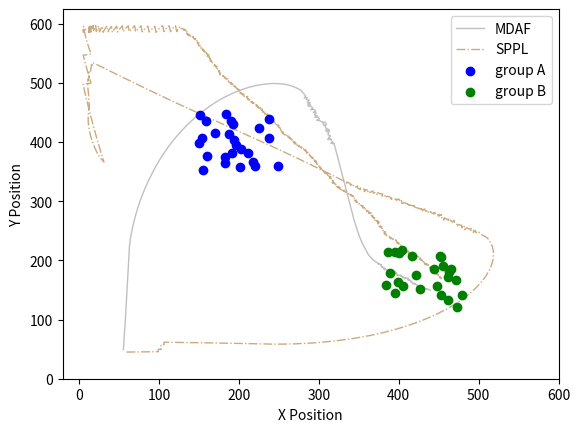

Here is the Python script that generated this plot:
import matplotlib.pyplot as plt
import numpy as np

fig, ax = plt.subplots()
xx = np.array([55.210, 55.412, 55.635, 55.844, 56.047, 56.271, 56.486, 56.698, 56.914, 57.105, 57.288, 57.458, 57.635, 57.803, 57.960, 58.138, 58.281, 58.422, 58.600, 58.790, 58.940, 59.078, 59.251, 59.398, 59.571, 59.722, 59.856, 60.033, 60.210, 60.380, 60.534, 60.718, 60.917, 61.089, 61.275, 61.477, 61.651, 61.818, 61.989, 62.153, 62.285, 62.414, 62.511, 62.686, 62.893, 63.419, 63.684, 63.979, 64.520, 65.025, 65.609, 66.222, 66.866, 67.541, 68.245, 68.981, 69.747, 70.545, 71.374, 72.235, 73.127, 74.052, 75.010, 76.001, 77.024, 78.083, 79.175, 80.304, 81.466, 82.663, 83.894, 85.163, 86.470, 87.816, 89.199, 90.548, 91.956, 93.403, 94.890, 96.420, 97.993, 99.600, 101.256, 102.947, 104.667, 106.427, 108.234, 110.082, 111.972, 113.911, 115.891, 117.920, 120.000, 122.106, 124.265, 126.467, 128.720, 131.017, 133.369, 135.764, 138.213, 140.670, 143.194, 145.776, 148.392, 151.064, 153.779, 156.568, 159.408, 162.291, 165.232, 168.229, 171.264, 174.378, 177.531, 180.744, 183.995, 187.326, 190.695, 194.128, 197.626, 201.176, 204.790, 208.451, 212.148, 215.912, 219.702, 223.552, 227.450, 231.372, 235.332, 239.308, 243.303, 247.302, 251.284, 255.252, 259.157, 262.973, 266.656, 270.166, 273.639, 276.818, 279.192, 281.233, 283.383, 281.607, 285.422, 284.054, 287.902, 285.533, 289.319, 285.834, 289.540, 285.998, 289.962, 292.533, 289.594, 293.509, 296.176, 292.970, 296.855, 294.285, 297.975, 294.840, 298.815, 300.666, 297.211, 301.118, 304.372, 308.366, 304.984, 306.785, 309.558, 307.745, 308.949, 312.301, 308.395, 310.580, 312.868, 312.355, 311.297, 314.747, 311.966, 315.035, 311.040, 314.999, 316.770, 318.917, 315.020, 318.994, 319.781, 320.158, 320.530, 320.900, 321.272, 321.652, 322.027, 322.412, 322.790, 323.170, 323.554, 323.932, 324.310, 324.690, 325.071, 325.442, 325.815, 326.192, 326.574, 326.947, 327.330, 327.709, 328.089, 328.463, 328.843, 329.208, 329.580, 329.960, 330.344, 330.719, 331.091, 331.469, 331.839, 332.220, 332.593, 332.961, 333.321, 333.681, 334.048, 334.411, 334.795, 335.176, 335.587, 335.989, 336.409, 336.829, 337.246, 337.665, 338.061, 338.457, 338.850, 339.236, 339.611, 339.979, 340.348, 340.717, 341.081, 341.448, 341.802, 342.154, 342.524, 342.888, 343.281, 343.665, 344.083, 344.517, 344.958, 345.407, 345.867, 346.318, 346.782, 347.230, 347.715, 348.175, 348.653, 349.149, 349.664, 350.167, 350.671, 351.224, 351.809, 352.390, 352.969, 353.608, 354.267, 354.940, 355.646, 356.395, 357.126, 357.860, 358.548, 359.271, 359.986, 360.765, 361.585, 362.510, 363.506, 364.585, 365.730, 366.906, 368.142, 369.490, 370.967, 372.368, 373.918, 375.687, 373.774, 375.618, 377.183, 378.006, 377.622, 378.324, 379.129, 380.505, 378.830, 380.600, 381.087, 381.616, 381.375, 383.375, 382.111, 384.104, 385.831, 387.559, 387.117, 388.908, 389.104, 390.387, 390.676, 392.337, 391.376, 393.304, 395.300, 394.017, 395.914, 395.817, 397.592, 396.498, 397.779, 398.905, 398.190, 399.817, 401.810, 403.048, 402.398, 403.341, 405.060, 404.160, 405.763, 407.580, 406.869, 408.315, 410.145, 412.111, 410.768, 412.679, 411.811, 413.654, 414.358, 415.504, 414.985, 416.058, 417.504, 417.266, 419.141, 420.650, 419.328, 420.858, 422.602, 423.396, 422.878, 424.593, 425.729, 426.105, 427.105, 429.105, 427.349, 429.310, 430.752, 431.937, 432.479, 434.467, 436.125, 434.307, 436.294, 437.609, 439.494, ])
yy = np.array([551.005, 547.011, 543.017, 539.022, 535.027, 531.034, 527.040, 523.045, 519.051, 515.056, 511.060, 507.063, 503.067, 499.071, 495.074, 491.078, 487.080, 483.083, 479.087, 475.091, 471.094, 467.097, 463.100, 459.103, 455.107, 451.110, 447.112, 443.116, 439.120, 435.123, 431.126, 427.130, 423.135, 419.139, 415.143, 411.149, 407.152, 403.156, 399.160, 395.163, 391.165, 387.167, 383.168, 379.172, 375.177, 371.212, 367.221, 363.232, 359.269, 355.301, 351.344, 347.391, 343.443, 339.500, 335.563, 331.631, 327.705, 323.785, 319.872, 315.966, 312.067, 308.175, 304.292, 300.416, 296.549, 292.692, 288.844, 285.007, 281.179, 277.363, 273.557, 269.763, 265.983, 262.216, 258.463, 254.697, 250.953, 247.224, 243.511, 239.815, 236.137, 232.474, 228.833, 225.208, 221.597, 218.005, 214.436, 210.889, 207.363, 203.865, 200.389, 196.942, 193.525, 190.125, 186.758, 183.418, 180.113, 176.838, 173.602, 170.399, 167.237, 164.080, 160.977, 157.922, 154.896, 151.919, 148.982, 146.114, 143.298, 140.524, 137.814, 135.164, 132.559, 130.048, 127.586, 125.205, 122.874, 120.659, 118.503, 116.451, 114.510, 112.667, 110.952, 109.341, 107.813, 106.459, 105.180, 104.096, 103.200, 102.414, 101.849, 101.404, 101.218, 101.309, 101.686, 102.195, 103.060, 104.260, 105.821, 107.738, 109.723, 112.151, 115.371, 118.810, 122.183, 125.768, 124.565, 128.324, 129.413, 132.635, 133.926, 135.889, 137.392, 139.252, 139.789, 142.853, 145.567, 144.747, 147.728, 150.120, 151.074, 154.139, 155.682, 158.165, 157.724, 161.270, 163.285, 164.144, 166.469, 166.688, 168.823, 172.395, 169.512, 173.077, 176.891, 179.074, 179.938, 183.288, 180.007, 183.974, 187.831, 189.854, 192.729, 195.295, 195.491, 196.059, 199.646, 203.021, 202.122, 202.577, 206.499, 208.463, 210.428, 212.394, 214.359, 216.323, 218.287, 220.250, 222.214, 224.177, 226.140, 228.104, 230.068, 232.031, 233.995, 235.960, 237.925, 239.889, 241.852, 243.817, 245.780, 247.744, 249.708, 251.672, 253.636, 255.602, 257.567, 259.531, 261.494, 263.458, 265.423, 267.387, 269.353, 271.316, 273.281, 275.247, 277.214, 279.182, 281.148, 283.114, 285.077, 287.040, 288.998, 290.957, 292.913, 294.868, 296.824, 298.780, 300.740, 302.700, 304.661, 306.624, 308.588, 310.554, 312.520, 314.485, 316.452, 318.418, 320.386, 322.355, 324.321, 326.287, 328.248, 330.211, 332.167, 334.119, 336.070, 338.019, 339.965, 341.914, 343.859, 345.809, 347.749, 349.695, 351.637, 353.575, 355.507, 357.443, 359.379, 361.301, 363.213, 365.127, 367.041, 368.936, 370.825, 372.708, 374.579, 376.434, 378.295, 380.156, 382.034, 383.898, 385.766, 387.608, 389.432, 391.206, 392.940, 394.624, 396.264, 397.882, 399.454, 400.931, 402.280, 403.707, 404.971, 405.905, 405.320, 406.095, 407.340, 409.163, 407.200, 409.073, 410.903, 412.355, 411.262, 412.194, 414.134, 412.205, 414.190, 414.195, 415.745, 415.587, 416.597, 415.590, 417.540, 416.650, 418.641, 417.106, 419.085, 417.971, 419.725, 419.192, 419.311, 420.845, 420.212, 422.209, 421.286, 422.961, 424.497, 426.151, 424.283, 425.446, 425.287, 426.858, 424.966, 426.730, 427.752, 429.538, 428.342, 429.179, 431.048, 429.667, 430.474, 430.107, 431.589, 432.179, 433.981, 433.203, 435.075, 436.714, 434.782, 436.470, 437.851, 439.837, 439.139, 440.451, 438.951, 440.239, 441.217, 443.053, 444.984, 443.956, 445.603, 443.639, 445.370, 445.315, 446.273, 445.880, 447.265, 445.654, 447.579, 447.801, 448.919, 448.084, 448.318, 449.825, 450.492, ])


uu = np.array([59.000, 62.999, 66.999, 70.999, 74.998, 78.998, 82.998, 86.997, 90.996, 94.995, 98.994, 98.796, 102.795, 102.558, 102.313, 106.313, 106.020, 110.019, 114.019, 118.018, 122.017, 126.016, 130.015, 134.015, 138.014, 142.014, 146.013, 150.012, 154.010, 158.010, 162.009, 166.008, 170.007, 174.006, 178.006, 182.004, 186.002, 190.000, 193.998, 197.996, 201.994, 205.991, 209.990, 213.987, 217.986, 221.984, 225.983, 229.981, 233.980, 237.979, 241.978, 245.978, 249.978, 253.978, 257.977, 261.976, 265.974, 269.971, 273.966, 277.960, 281.951, 285.940, 289.927, 293.910, 297.890, 301.866, 305.841, 309.809, 313.772, 317.732, 321.688, 325.637, 329.580, 333.517, 337.446, 341.368, 345.281, 349.186, 353.081, 356.966, 360.841, 364.705, 368.557, 372.397, 376.223, 380.036, 383.833, 387.615, 391.381, 395.130, 398.860, 402.573, 406.267, 409.936, 413.585, 417.208, 420.809, 424.394, 427.950, 431.479, 434.981, 438.456, 441.895, 445.303, 448.665, 451.986, 455.282, 458.540, 461.750, 464.919, 468.033, 471.106, 474.120, 477.072, 479.984, 482.808, 485.588, 488.290, 490.913, 493.481, 495.930, 498.317, 500.606, 502.825, 504.893, 506.881, 508.755, 510.477, 512.077, 513.500, 514.795, 515.976, 516.934, 517.646, 518.219, 518.492, 518.649, 518.414, 517.859, 517.133, 515.955, 514.518, 512.971, 510.893, 507.886, 504.559, 501.661, 499.835, 496.897, 496.023, 493.322, 493.824, 489.903, 491.867, 488.078, 484.911, 482.393, 482.709, 480.074, 478.999, 478.920, 475.055, 472.344, 472.795, 469.950, 469.237, 467.468, 465.020, 461.062, 464.191, 460.191, 457.055, 456.294, 456.174, 452.199, 449.615, 453.485, 449.497, 445.747, 441.880, 445.795, 441.895, 439.754, 436.477, 437.410, 433.529, 432.229, 429.660, 428.864, 424.896, 428.864, 424.985, 421.282, 417.676, 421.576, 417.583, 413.854, 410.341, 413.613, 409.857, 407.612, 404.131, 403.542, 402.903, 400.191, 396.430, 400.365, 396.385, 392.504, 389.181, 391.172, 389.204, 385.759, 382.974, 382.584, 378.816, 379.950, 375.981, 373.010, 372.847, 371.640, 368.010, 367.648, 364.464, 360.464, 362.900, 359.033, 356.685, 357.494, 353.551, 350.655, 351.958, 348.586, 348.327, 345.275, 343.013, 341.530, 339.914, 338.777, 335.221, 335.208, 334.334, 332.676, 331.017, 329.358, 327.697, 326.037, 324.377, 322.718, 321.058, 319.396, 317.735, 316.072, 314.409, 312.745, 311.078, 309.412, 307.746, 306.079, 304.412, 302.743, 301.075, 299.407, 297.737, 296.068, 294.398, 292.726, 291.053, 289.378, 287.702, 286.025, 284.347, 282.668, 280.989, 279.308, 277.628, 275.945, 274.263, 272.579, 270.896, 269.211, 267.525, 265.838, 264.150, 262.459, 260.769, 259.076, 257.382, 255.686, 253.988, 252.290, 250.592, 248.894, 247.196, 245.499, 243.800, 242.100, 240.400, 238.699, 236.997, 235.296, 233.594, 231.892, 230.189, 228.484, 226.781, 225.076, 223.369, 221.663, 219.957, 218.250, 216.545, 214.840, 213.134, 211.427, 209.721, 208.014, 206.308, 204.602, 202.895, 201.189, 199.481, 197.774, 196.066, 194.357, 192.648, 190.940, 189.233, 187.523, 185.815, 184.107, 182.398, 180.687, 178.976, 177.265, 175.553, 173.841, 172.129, 170.418, 168.708, 166.998, 165.287, 163.578, 161.868, 160.159, 158.450, 156.742, 155.034, 153.328, 151.623, 149.916, 148.211, 146.506, 144.801, 143.097, 141.392, 139.692, 137.990, 136.289, 134.589, 132.890, 131.190, 129.492, 127.793, 126.098, 124.402, 122.707, 121.012, 119.318, 117.625, 115.934, 114.242, 112.552, 110.862, 109.175, 107.485, 105.801, 104.117, 102.438, 100.758, 99.078, 97.399, 95.721, 94.042, 92.363, 90.683, 89.005, 87.325, 85.649, 83.971, 82.296, 80.620, 78.943, 77.267, 75.591, 73.914, 72.237, 70.557, 68.881, 67.203, 65.527, 63.852, 62.176, 60.502, 58.828, 57.157, 55.487, 53.815, 52.147, 50.480, 48.814, 47.149, 45.484, 43.815, 42.146, 40.477, 38.807, 37.142, 35.478, 33.815, 32.151, 30.489, 28.825, 27.169, 25.507, 23.843, 22.181, 20.522, 18.869, 17.215, 16.897, 15.303, 14.935, 14.489, 14.164, 12.723, 12.370, 12.150, 11.964, 11.839, 10.631, 10.599, 10.640, 10.747, 10.881, 11.135, 11.374, 11.752, 12.205, 11.513, 12.118, 12.746, 12.221, 11.837, 11.487, 11.260, 11.130, 11.106, 11.207, 11.422, 11.761, 12.237, 12.788, 13.424, 14.132, 14.926, 15.821, 16.830, 17.956, 19.126, 20.310, 21.547, 23.002, 24.693, 26.484, 28.612, 30.869, 30.413, 29.960, 29.510, 29.064, 28.617, 28.173, 27.728, 27.287, 26.848, 26.412, 25.982, 25.551, 25.124, 24.699, 24.281, 23.860, 23.442, 23.022, 22.608, 22.191, 21.780, 21.367, 20.960, 20.553, 20.150, 19.745, 19.341, 18.941, 18.541, 18.143, 17.744, 17.345, 16.944, 16.544, 16.147, 15.756, 15.365, 14.976, 14.591, 14.203, 13.823, 13.441, 13.063, 12.685, 12.313, 11.939, 11.568, 11.203, 10.844, 10.481, 10.121, 9.765, 9.412, 9.062, 8.711, 8.359, 8.015, 7.671, 7.333, 6.992, 6.661, 6.335, 6.010, 5.686, 5.366, 5.048, 4.734, 14.734, 14.297, 13.865, 13.435, 13.001, 12.570, 12.140, 11.710, 11.281, 10.854, 10.429, 10.012, 9.602, 9.189, 8.776, 8.373, 7.972, 7.572, 7.184, 6.795, 6.413, 6.033, 5.659, 5.284, 4.914, 14.914, 14.369, 13.834, 13.309, 12.794, 12.285, 11.796, 11.310, 10.842, 10.385, 9.941, 9.516, 9.103, 8.704, 8.316, 7.943, 7.587, 7.245, 6.918, 6.606, 6.315, 6.048, 5.789, 5.550, 5.333, 5.154, 5.040, 4.958, 14.958, 14.533, 14.117, 13.726, 13.430, 13.155, 12.918, 12.705, 12.508, 12.329, 12.212, 12.142, 12.091, 12.073, 12.088, 12.150, 12.231, 12.340, 12.483, 12.646, 12.838, 13.064, 13.261, 13.489, 13.757, 14.059, 14.407, 14.805, 15.144, 15.520, 15.942, 16.400, 16.894, 17.431, 17.994, 18.436, 18.935, 19.455, 20.022, 20.635, 21.301, 21.833, 22.411, 23.047, 23.733, 24.474, 25.265, 25.893, 26.563, 27.284, 28.042, 28.876, 29.767, 30.484, 31.252, 32.071, 32.924, 33.838, 34.801, 35.815, 36.608, 37.463, 38.374, 39.322, 40.337, 41.381, 42.197, 43.052, 43.943, 44.878, 45.832, 46.852, 47.928, 48.774, 49.675, 50.622, 51.627, 52.682, 53.795, 54.976, 55.896, 56.875, 57.906, 58.992, 60.134, 61.329, 62.587, 63.575, 64.619, 65.701, 66.840, 68.020, 69.278, 70.584, 71.589, 72.633, 73.746, 74.892, 76.109, 77.394, 78.737, 79.765, 80.881, 82.061, 83.315, 84.651, 86.027, 87.476, 88.549, 89.655, 90.797, 92.014, 93.289, 94.643, 96.063, 97.056, 98.093, 99.204, 100.390, 101.644, 102.970, 104.389, 105.895, 106.784, 107.756, 108.826, 109.999, 111.244, 112.650, 114.219, 114.969, 115.787, 116.708, 117.752, 118.993, 120.383, 122.078, 122.536, 123.187, 124.071, 125.299, 127.087, 128.545, 127.677, 129.658, 130.481, 132.433, 131.274, 133.271, 132.951, 134.945, 133.210, 134.929, 134.197, 135.981, 135.640, 137.587, 136.067, 138.063, 139.936, 138.282, 140.232, 142.148, 142.991, 142.350, 143.134, 143.748, 145.744, 144.279, 146.263, 145.511, 147.498, 147.003, 148.984, 147.848, 149.832, 148.427, 149.697, 149.598, 151.590, 151.005, 152.949, 152.211, 154.084, 153.646, 155.587, 154.361, 156.359, 155.651, 157.565, 155.771, 157.746, 159.590, 158.007, 159.998, 160.326, 162.282, 160.406, 162.104, 160.276, 162.222, 161.667, 162.848, 162.538, 163.277, 163.622, 163.880, 164.588, 165.539, 163.744, 165.409, 166.182, 166.738, 166.575, 167.520, 167.995, 169.975, 168.677, 170.667, 170.879, 172.388, 171.829, 171.941, 173.503, 172.773, 174.119, 173.528, 175.388, 174.446, 176.161, 175.264, 177.076, 175.929, 177.917, 178.650, 180.596, 178.601, 180.559, 181.613, 182.609, 182.719, 183.256, 184.255, 186.014, 184.987, 186.327, 186.661, 187.318, 187.066, 188.720, 189.342, 190.210, 190.192, 192.188, 190.509, 192.482, 192.828, 194.500, 193.891, 195.147, 195.267, 195.906, 196.562, 198.434, 198.343, 200.313, 199.200, 201.162, 200.263, 202.178, 201.131, 203.037, 203.036, 205.007, 204.634, 206.026, 205.735, 207.711, 206.118, 208.092, 209.229, 210.773, 210.295, 210.765, 211.582, 211.567, 212.462, 214.085, 212.419, 214.243, 215.215, 216.883, 214.895, 216.770, 218.477, 216.622, 218.621, 220.523, 221.998, 220.012, 221.916, 223.221, 221.391, 223.091, 223.868, 225.359, 223.811, 225.218, 227.212, 225.313, 227.148, 227.853, 229.208, 228.625, 229.961, 229.321, 230.995, 231.524, 233.426, 232.218, 234.032, 232.034, 233.953, 235.239, 236.051, 236.136, 237.368, 238.840, 236.849, 238.631, 239.731, 240.290, 241.960, 241.025, 241.914, 243.905, 242.372, 244.358, 243.169, 245.161, 245.966, 247.952, 246.757, 248.581, 248.645, 249.631, 249.825, 249.856, 251.723, 250.323, 252.279, 251.712, 253.445, 252.778, 253.620, 254.281, 254.868, 255.065, 255.732, 257.485, 256.250, 258.034, 259.944, 260.186, 261.203, 261.227, 263.179, 262.738, 264.544, 264.131, 266.074, 264.330, 266.311, 267.226, 269.214, 267.713, 269.713, 268.851, 270.849, 269.621, 271.491, 270.819, 272.804, 271.488, 273.452, 274.417, 274.934, 275.222, 276.928, 277.954, 278.434, 278.566, 279.303, 281.301, 279.554, 281.496, 282.955, 283.327, 283.705, 284.828, 286.276, 284.294, 286.221, 287.437, 288.530, 287.234, 288.382, 289.092, 288.307, 289.188, 290.691, 292.389, 290.394, 292.310, 292.539, 294.538, 293.873, 295.448, 295.067, 296.652, 294.660, 296.642, 297.011, 296.029, 296.867, 298.043, 299.067, 297.484, 298.842, 300.096, 300.897, 302.286, 300.797, 301.963, 303.375, 301.508, 303.473, 304.567, 303.400, 304.497, 305.899, 306.969, 307.492, 308.424, 308.819, 310.818, 309.278, 311.260, 310.733, 312.573, 311.514, 313.207, 313.750, 314.797, 314.047, 315.373, 313.395, 315.215, 315.871, 317.661, 315.911, 317.749, 316.543, 318.535, 317.442, 319.378, 320.278, 322.068, 320.086, 321.934, 323.331, 322.375, 324.275, 323.840, 325.713, 324.893, 326.823, 326.674, 328.377, 327.862, 329.856, 328.444, 330.403, 331.387, 332.014, 331.787, 333.323, 334.763, 334.320, 335.999, 337.217, 337.274, 338.233, 339.729, 340.444, 340.624, 341.231, 342.634, 342.278, 342.373, 342.708, 343.824, 345.251, 344.585, 345.075, 347.054, 345.281, 346.753, 348.183, 346.625, 348.415, 350.295, 350.264, 352.251, 351.772, 353.668, 353.759, 355.281, 354.715, 355.008, 356.808, 355.754, 356.854, 358.592, 358.005, 359.940, 359.872, 361.325, 361.744, 363.599, 362.150, 364.108, 364.687, 365.372, 365.131, 366.245, 367.515, 365.705, 367.138, 368.107, 369.497, 367.791, 369.352, 370.828, 370.039, 371.605, 371.947, 373.939, 372.067, 374.023, 373.837, 375.795, 374.257, 375.032, 373.510, 374.768, 375.068, 376.942, 375.460, 377.442, 378.320, 377.883, 378.509, 379.532, 380.746, 379.955, 381.872, 381.200, 383.134, 381.487, 383.082, 381.700, 383.625, 384.182, 385.681, 383.691, 385.603, 386.773, 388.751, 388.254, 390.213, 389.768, 391.746, 392.584, 393.711, 394.736, 396.562, 394.592, 396.482, 397.812, 397.207, 399.204, 398.979, 400.090, 399.990, 401.077, 402.976, 402.060, 403.895, 402.340, 404.339, 405.677, 404.597, 405.994, 404.149, 406.138, 406.651, 408.181, 407.848, 409.478, 410.507, 411.972, 411.723, 413.686, 412.278, 414.258, 415.892, 414.958, 416.151, 417.542, 419.244, 420.646, 420.128, 422.128, 421.513, 423.183, 424.545, 426.402, 424.430, 425.549, 427.520, 425.946, 427.853, 428.731, 427.260, 428.856, 430.026, 430.907, 430.450, 431.294, 432.549, 431.782, 432.449, 434.444, 432.847, 434.434, 435.667, 435.887, 437.420, 436.793, 437.612, 437.950, 439.949, 438.265, 440.259, 440.442, 441.030, 441.358, 442.510, 443.347, 443.398, 443.987, 445.858, 445.152, 446.984, 445.600, 447.600, 446.755, 448.752, 449.313, 448.705, 449.656, 451.155, 450.308, 452.170, 451.414, 453.394, 452.958, ])
vv = np.array([554.955, 554.891, 554.847, 554.812, 554.756, 554.696, 554.641, 554.563, 554.488, 554.415, 554.319, 550.324, 550.256, 546.263, 542.271, 542.295, 538.306, 538.372, 538.444, 538.520, 538.608, 538.693, 538.775, 538.856, 538.913, 538.974, 539.042, 539.138, 539.247, 539.322, 539.391, 539.472, 539.563, 539.659, 539.727, 539.839, 539.963, 540.091, 540.229, 540.361, 540.480, 540.624, 540.736, 540.872, 540.977, 541.089, 541.188, 541.313, 541.406, 541.509, 541.565, 541.587, 541.575, 541.532, 541.456, 541.346, 541.220, 541.062, 540.870, 540.644, 540.385, 540.092, 539.763, 539.398, 538.997, 538.561, 538.108, 537.603, 537.061, 536.500, 535.905, 535.271, 534.600, 533.890, 533.141, 532.352, 531.525, 530.657, 529.746, 528.795, 527.802, 526.769, 525.692, 524.570, 523.405, 522.195, 520.937, 519.635, 518.286, 516.891, 515.447, 513.959, 512.425, 510.832, 509.192, 507.498, 505.756, 503.982, 502.150, 500.267, 498.335, 496.353, 494.310, 492.216, 490.050, 487.820, 485.553, 483.232, 480.846, 478.405, 475.895, 473.334, 470.704, 468.005, 465.263, 462.430, 459.554, 456.605, 453.585, 450.518, 447.355, 444.145, 440.865, 437.537, 434.113, 430.642, 427.108, 423.498, 419.832, 416.093, 412.309, 408.487, 404.604, 400.667, 396.709, 392.718, 388.721, 384.728, 380.767, 376.833, 373.011, 369.278, 365.589, 362.171, 359.533, 357.312, 354.555, 350.996, 353.711, 349.807, 352.758, 348.789, 349.581, 346.096, 347.377, 344.934, 348.042, 344.054, 341.045, 344.897, 340.898, 339.868, 342.809, 338.835, 336.023, 332.087, 335.674, 332.511, 333.087, 330.595, 330.596, 328.112, 332.039, 328.041, 327.596, 324.542, 323.531, 323.230, 321.837, 320.815, 319.996, 320.885, 317.506, 319.799, 315.910, 316.877, 313.094, 316.160, 312.240, 312.744, 313.244, 312.269, 310.757, 309.026, 308.138, 307.902, 306.454, 304.541, 306.841, 305.467, 302.157, 304.128, 300.172, 296.223, 299.163, 297.799, 297.080, 296.683, 295.712, 293.485, 296.955, 293.473, 291.439, 294.310, 290.329, 291.673, 287.837, 287.340, 284.662, 288.659, 284.845, 286.528, 282.544, 284.966, 284.977, 281.805, 280.783, 284.021, 280.104, 279.432, 276.673, 280.455, 278.304, 274.312, 276.897, 273.598, 269.883, 273.542, 269.707, 267.877, 271.877, 267.974, 266.856, 265.738, 264.622, 263.507, 262.393, 261.276, 260.160, 259.044, 257.931, 256.818, 255.706, 254.595, 253.486, 252.380, 251.274, 250.168, 249.062, 247.958, 246.856, 245.752, 244.649, 243.548, 242.446, 241.345, 240.247, 239.152, 238.059, 236.968, 235.878, 234.790, 233.703, 232.616, 231.532, 230.448, 229.367, 228.286, 227.206, 226.126, 225.048, 223.972, 222.898, 221.825, 220.757, 219.688, 218.623, 217.560, 216.501, 215.443, 214.386, 213.329, 212.273, 211.215, 210.158, 209.103, 208.049, 206.995, 205.944, 204.893, 203.842, 202.791, 201.741, 200.692, 199.646, 198.598, 197.552, 196.509, 195.467, 194.423, 193.380, 192.335, 191.290, 190.246, 189.203, 188.159, 187.116, 186.073, 185.029, 183.987, 182.944, 181.902, 180.861, 179.820, 178.782, 177.742, 176.702, 175.660, 174.622, 173.581, 172.542, 171.502, 170.467, 169.432, 168.396, 167.362, 166.328, 165.293, 164.258, 163.222, 162.184, 161.148, 160.110, 159.072, 158.034, 156.995, 155.954, 154.912, 153.869, 152.824, 151.781, 150.736, 149.691, 148.645, 147.598, 146.552, 145.499, 144.449, 143.396, 142.344, 141.289, 140.235, 139.178, 138.122, 137.061, 136.001, 134.939, 133.878, 132.815, 131.750, 130.682, 129.616, 128.546, 127.476, 126.402, 125.333, 124.254, 123.175, 122.088, 121.003, 119.917, 118.832, 117.743, 116.656, 115.569, 114.485, 113.396, 112.311, 111.220, 110.131, 109.038, 107.947, 106.858, 105.766, 104.675, 103.585, 102.495, 101.410, 100.319, 99.230, 98.138, 97.046, 95.955, 94.860, 93.765, 92.667, 91.566, 90.469, 89.365, 88.260, 87.153, 86.045, 84.938, 83.836, 82.733, 81.632, 80.531, 79.423, 78.314, 77.203, 76.092, 74.980, 73.871, 72.749, 71.636, 70.527, 69.414, 68.298, 67.172, 66.047, 70.035, 68.827, 72.810, 76.785, 80.772, 79.386, 83.370, 87.364, 91.360, 95.358, 93.764, 97.763, 101.763, 105.762, 109.760, 113.752, 117.744, 121.726, 125.701, 129.640, 133.594, 137.545, 141.510, 145.491, 149.476, 153.470, 157.468, 161.467, 165.466, 169.460, 173.446, 177.418, 181.379, 185.328, 189.265, 193.186, 197.084, 200.955, 204.793, 208.618, 212.439, 216.243, 219.969, 223.594, 227.171, 230.558, 233.860, 231.913, 229.965, 228.016, 226.066, 224.117, 222.167, 220.217, 218.266, 216.315, 214.363, 212.410, 210.457, 208.503, 206.549, 204.593, 202.638, 200.682, 198.726, 196.770, 194.814, 192.856, 190.900, 188.941, 186.983, 185.024, 183.066, 181.107, 179.147, 177.188, 175.228, 173.268, 171.308, 169.349, 167.389, 165.429, 163.468, 161.506, 159.544, 157.582, 155.620, 153.656, 151.693, 149.729, 147.765, 145.800, 143.835, 141.870, 139.904, 137.936, 135.969, 134.002, 132.034, 130.065, 128.096, 126.127, 124.159, 122.188, 120.218, 118.247, 116.276, 114.304, 112.330, 110.357, 108.383, 106.409, 104.435, 102.459, 100.484, 98.532, 96.579, 94.626, 92.674, 90.721, 88.768, 86.814, 84.861, 82.907, 80.953, 78.997, 77.039, 75.082, 73.125, 71.166, 69.207, 67.247, 65.285, 63.324, 61.360, 59.397, 57.432, 55.468, 53.502, 51.534, 49.609, 47.682, 45.752, 43.820, 41.886, 39.946, 38.006, 36.062, 34.115, 32.165, 30.210, 28.253, 26.294, 24.332, 22.367, 20.399, 18.428, 16.455, 14.479, 12.501, 10.519, 8.536, 6.550, 4.562, 14.562, 12.565, 10.567, 8.568, 6.613, 4.657, 14.657, 12.679, 10.698, 8.712, 6.724, 4.734, 14.734, 12.737, 10.738, 8.739, 6.739, 4.739, 14.739, 12.741, 10.744, 8.749, 6.755, 4.765, 14.765, 12.774, 10.787, 8.805, 6.828, 4.859, 14.859, 12.888, 10.923, 8.968, 7.022, 5.084, 3.157, 13.157, 11.206, 9.270, 7.339, 5.421, 3.517, 13.517, 11.589, 9.674, 7.778, 5.899, 4.041, 14.041, 12.142, 10.258, 8.393, 6.542, 4.724, 14.724, 12.857, 11.011, 9.186, 7.377, 5.598, 3.845, 13.845, 12.010, 10.201, 8.421, 6.660, 4.936, 14.936, 13.111, 11.302, 9.512, 7.744, 5.986, 4.266, 14.266, 12.453, 10.668, 8.906, 7.177, 5.478, 3.816, 13.816, 12.041, 10.296, 8.583, 6.903, 5.261, 3.658, 13.658, 11.919, 10.213, 8.530, 6.887, 5.272, 3.717, 13.717, 11.988, 10.282, 8.620, 6.981, 5.394, 3.862, 13.862, 12.146, 10.486, 8.872, 7.314, 5.825, 4.374, 14.374, 12.686, 11.020, 9.378, 7.791, 6.250, 4.777, 14.777, 13.041, 11.331, 9.668, 8.058, 6.499, 5.003, 3.593, 13.593, 11.801, 10.053, 8.363, 6.744, 5.179, 3.757, 13.757, 11.903, 10.078, 8.302, 6.597, 5.028, 3.590, 13.590, 11.643, 9.752, 7.958, 6.380, 5.484, 6.853, 8.654, 8.382, 10.205, 9.769, 11.399, 11.291, 13.265, 13.424, 14.420, 15.443, 17.305, 16.401, 18.371, 18.829, 20.129, 19.999, 20.700, 21.825, 21.377, 21.948, 23.762, 21.868, 23.707, 25.611, 25.483, 26.844, 27.094, 28.948, 29.178, 31.116, 30.838, 32.484, 32.741, 34.165, 35.710, 37.708, 37.529, 39.442, 39.911, 41.770, 41.068, 43.019, 43.499, 45.079, 44.990, 46.860, 47.442, 48.327, 48.646, 49.419, 50.641, 50.449, 52.422, 52.839, 53.535, 54.592, 55.404, 55.866, 57.788, 56.174, 58.150, 60.008, 58.038, 60.021, 61.892, 63.651, 62.769, 63.877, 65.722, 67.643, 65.650, 67.412, 69.355, 69.642, 71.164, 71.359, 73.348, 72.035, 73.955, 75.952, 74.704, 76.566, 78.045, 79.956, 79.220, 80.984, 82.012, 83.799, 84.646, 86.285, 86.070, 87.931, 88.392, 88.532, 88.940, 90.639, 92.374, 90.377, 92.304, 94.036, 93.086, 94.802, 96.286, 98.258, 96.369, 98.353, 99.478, 101.379, 99.577, 101.577, 101.702, 102.789, 103.121, 105.090, 103.993, 105.898, 107.454, 105.458, 107.353, 109.242, 109.947, 111.945, 111.599, 113.261, 113.647, 115.433, 116.010, 117.714, 117.106, 119.106, 118.770, 120.735, 119.298, 121.277, 121.591, 122.800, 122.479, 124.124, 122.852, 124.794, 126.738, 128.564, 126.564, 128.352, 129.522, 128.415, 129.235, 130.983, 132.087, 132.300, 132.995, 134.037, 134.784, 134.818, 135.437, 136.788, 137.027, 137.639, 139.155, 138.349, 139.402, 141.245, 142.578, 141.312, 142.734, 142.589, 143.215, 144.010, 145.881, 144.411, 146.324, 147.811, 149.706, 148.612, 150.541, 149.922, 151.516, 152.358, 152.458, 153.022, 154.554, 152.726, 154.724, 156.299, 157.653, 157.464, 158.372, 160.043, 161.963, 160.863, 162.631, 164.423, 164.609, 165.894, 166.131, 167.740, 167.554, 169.385, 169.149, 170.752, 171.571, 173.570, 171.830, 173.821, 175.821, 176.538, 177.966, 178.379, 180.297, 179.300, 181.185, 183.000, 184.887, 182.975, 184.965, 186.851, 187.814, 189.387, 188.483, 189.073, 191.058, 189.336, 191.336, 191.769, 193.719, 192.860, 194.817, 195.293, 196.272, 196.547, 198.326, 198.539, 199.860, 199.834, 201.638, 201.716, 203.294, 202.585, 204.469, 204.714, 206.220, 205.841, 207.593, 205.661, 207.640, 208.683, 210.400, 208.459, 210.454, 212.313, 212.225, 213.200, 213.677, 215.045, 213.080, 215.044, 216.699, 218.078, 218.342, 218.876, 220.464, 222.139, 220.616, 222.254, 224.124, 222.284, 224.080, 225.399, 226.455, 226.312, 226.886, 228.873, 228.806, 230.692, 229.460, 231.423, 232.642, 232.824, 233.092, 235.058, 233.316, 235.132, 236.749, 238.467, 237.245, 238.713, 240.271, 242.104, 243.543, 242.207, 243.833, 245.249, 245.967, 246.339, 248.014, 246.390, 248.062, 249.488, 251.178, 253.108, 251.339, 253.300, 253.222, 254.499, 254.227, 256.157, 255.374, 257.070, 258.135, 260.060, 258.356, 260.210, 261.707, 261.409, 262.237, 264.127, 265.019, 265.987, 266.777, 268.373, 268.191, 269.866, 269.363, 271.149, 272.041, 271.773, 272.537, 273.969, 275.726, 275.101, 277.053, 276.351, 278.176, 277.651, 279.645, 278.596, 280.528, 280.681, 282.097, 281.695, 283.437, 281.537, 283.524, 284.805, 283.417, 285.368, 286.455, 288.041, 286.042, 287.797, 289.125, 290.992, 289.000, 290.906, 292.331, 290.363, 292.361, 294.332, 295.992, 294.590, 296.476, 298.415, 298.706, 299.631, 300.986, 302.384, 301.129, 302.021, 302.705, 304.705, 304.476, 306.417, 307.054, 309.052, 307.754, 309.673, 311.651, 310.780, 312.480, 314.150, 313.161, 315.073, 315.579, 317.578, 316.203, 318.159, 318.906, 320.284, 319.876, 321.791, 319.912, 321.897, 323.559, 325.104, 324.253, 325.648, 327.398, 328.836, 327.791, 329.041, 330.390, 332.228, 330.984, 332.954, 333.137, 333.840, 334.259, 336.250, 335.843, 337.121, 338.965, 337.667, 339.222, 341.200, 341.898, 343.242, 342.972, 344.769, 342.817, 344.716, 346.435, 348.024, 349.861, 349.293, 351.177, 351.687, 352.820, 354.026, 355.472, 354.930, 356.851, 358.175, 357.974, 358.560, 360.182, 359.886, 361.823, 361.423, 363.373, 363.073, 364.888, 363.237, 364.955, 365.771, 366.116, 366.770, 368.264, 370.170, 370.059, 372.046, 370.384, 372.381, 374.060, 373.435, 375.212, 376.008, 377.265, 377.234, 378.721, 380.405, 381.836, 382.609, 382.395, 384.328, 383.040, 385.012, 383.854, 385.569, 384.208, 386.193, 386.577, 387.997, 387.718, 388.872, 387.104, 388.709, 390.146, 391.197, 389.770, 391.702, 391.669, 393.573, 392.472, 393.937, 394.679, 394.346, 396.004, 396.341, 397.575, 398.178, 399.975, 398.620, 399.826, 401.448, 399.652, 401.599, 403.412, 401.855, 403.702, 405.587, 405.443, 406.647, 407.864, 406.289, 408.277, 409.561, 407.662, 409.487, 411.458, 411.427, 412.505, 412.654, 414.645, 412.734, 414.707, 416.342, 414.525, 416.525, 418.436, 417.729, 419.600, 420.403, 421.847, 421.847, 423.660, 423.550, 425.469, 423.564, 425.323, 426.648, 428.459, 427.728, 429.580, 429.863, 431.815, ])

plt.plot(xx, 600 - yy, c='silver', label='MDAF', linewidth=1, zorder=2)
plt.plot(uu, 600 - vv, '-.', c='#CDAA7D', label='SPPL', linewidth=1, zorder=2)

n = 50
X = list()
Y = list()
for i in range(n):
    # np.random.seed(i+20)
    np.random.seed(i)
    if i % 2 == 0:
        x = np.random.randint(150, 250)
        y = np.random.randint(150, 250)
        X.append([x, y])
    else:
        x = np.random.randint(380, 480)
        y = np.random.randint(380, 480)
        Y.append([x, y])

# 离群点的特殊的一只羊,在目标区域
X = np.array(X)
Y = np.array(Y)

plt.scatter(X[:, 0], 600 - X[:, 1], c='blue', label="group A", zorder=3)
plt.scatter(Y[:, 0], 600 - Y[:, 1], c='green', label="group B", zorder=3)
plt.xlabel("X Position")
plt.ylabel("Y Position")

range_x = np.arange(0, 700, 100)
plt.xticks(range_x)
plt.yticks(range_x)
# plt.grid()
plt.legend()
plt.show()
fig.savefig('E:\\我的坚果云\\latex\\doubleDistSum\\pics\\sppl_mdaf_trajectory_subgroup.pdf', dpi=600, format='pdf')